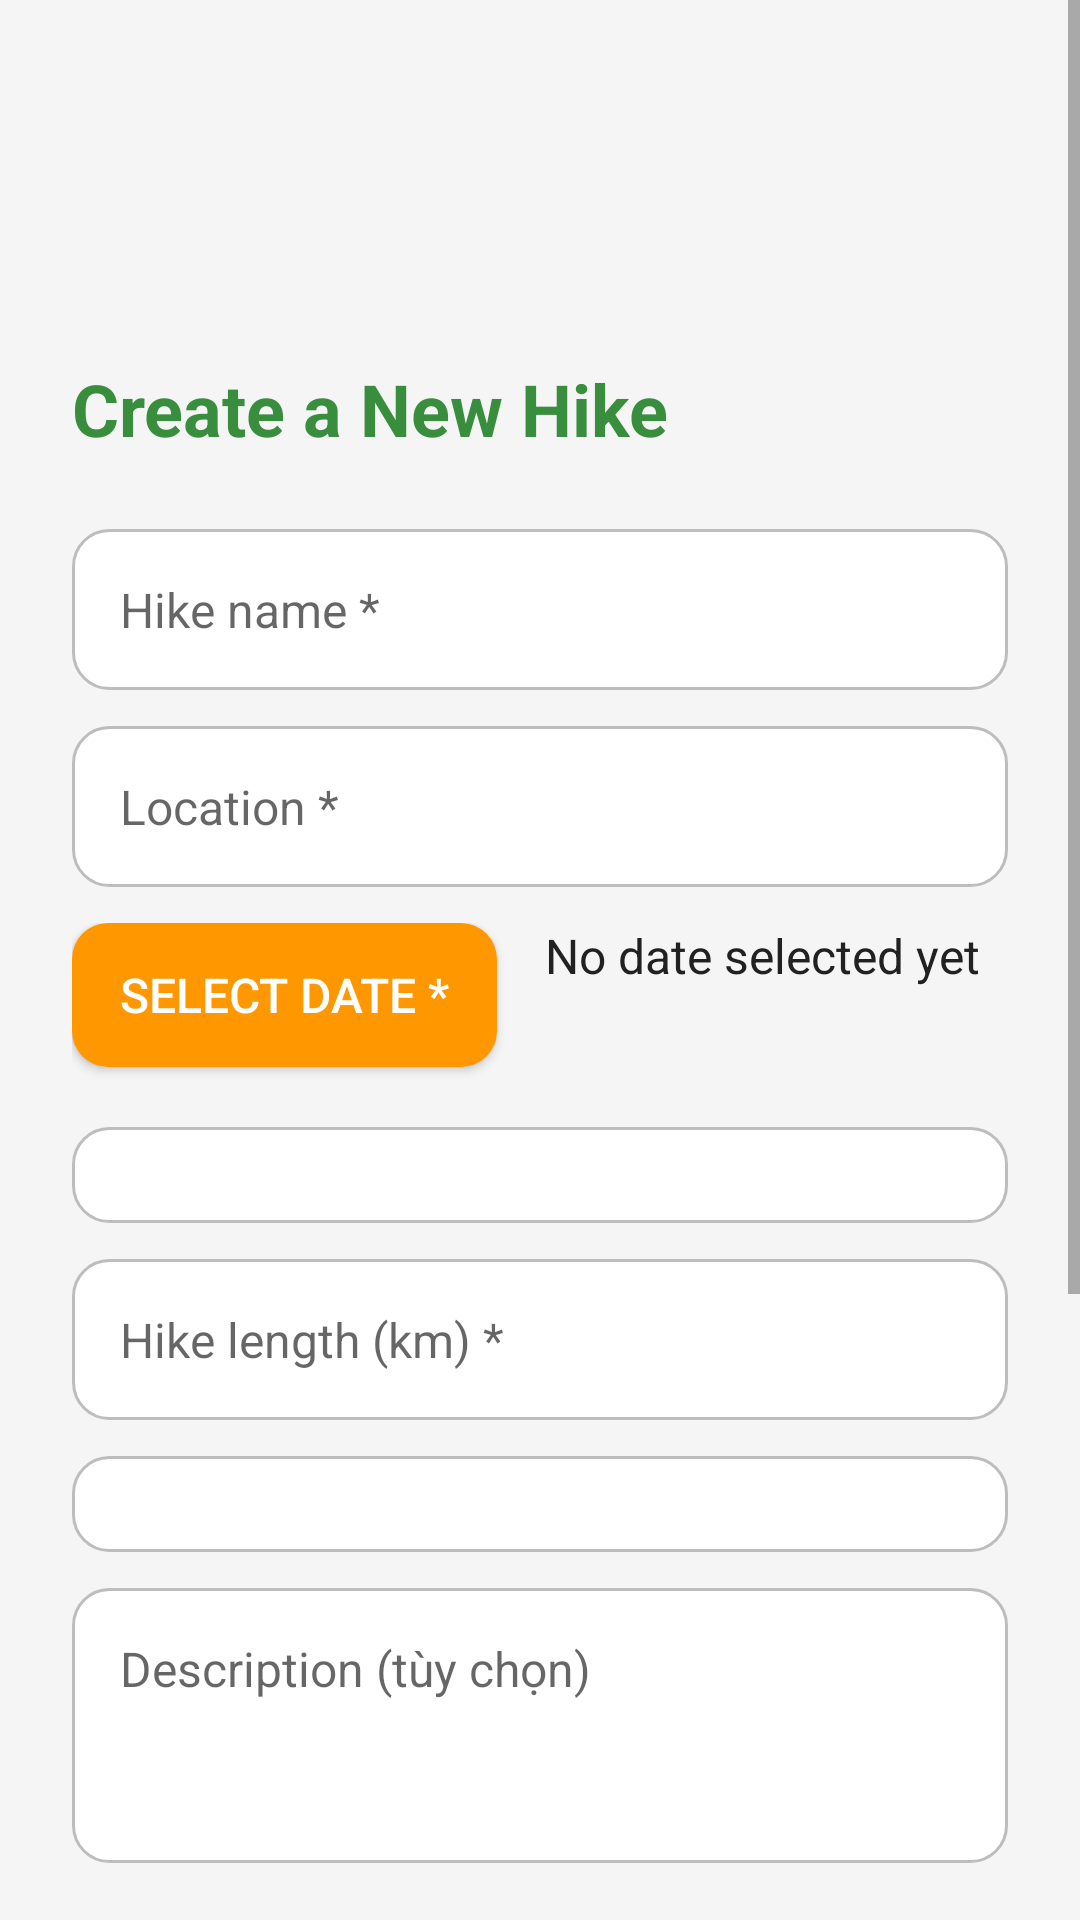

Layout XML and referenced resources for this Android screen:
<!-- AndroidManifest.xml: application theme Theme.MHike -->
<!-- res/layout/activity_add_hike.xml -->
<ScrollView xmlns:android="http://schemas.android.com/apk/res/android"
    android:layout_width="match_parent"
    android:layout_height="match_parent"
    android:background="@color/hike_background"
    android:fillViewport="true">

    <LinearLayout
        android:layout_width="match_parent"
        android:layout_height="wrap_content"
        android:orientation="vertical"
        android:padding="24dp"
        android:layout_marginTop="96dp">

        <TextView
            android:layout_width="wrap_content"
            android:layout_height="wrap_content"
            android:text="Create a New Hike"
            android:textColor="@color/hike_green_primary"
            android:textSize="24sp"
            android:textStyle="bold"
            android:layout_marginBottom="24dp"/>

        <EditText
            android:id="@+id/edtName"
            android:hint="Hike name *"
            android:inputType="textCapWords"
            android:layout_width="match_parent"
            android:layout_height="wrap_content"
            android:background="@drawable/edittext_background"
            android:padding="16dp"
            android:layout_marginBottom="12dp"/>

        <EditText
            android:id="@+id/edtLocation"
            android:hint="Location *"
            android:layout_width="match_parent"
            android:layout_height="wrap_content"
            android:background="@drawable/edittext_background"
            android:padding="16dp"
            android:layout_marginBottom="12dp"/>

        <LinearLayout
            android:layout_width="match_parent"
            android:layout_height="wrap_content"
            android:orientation="horizontal"
            android:gravity="center_vertical"
            android:layout_marginBottom="12dp">

            <Button
                android:id="@+id/btnSelectDate"
                android:text="Select Date *"
                android:layout_width="wrap_content"
                android:layout_height="wrap_content"
                android:background="@drawable/button_accent_orange"
                android:textColor="@color/white"
                android:paddingStart="16dp"
                android:paddingEnd="16dp"/>

            <TextView
                android:id="@+id/txtDate"
                android:text="No date selected yet"
                android:layout_width="match_parent"
                android:layout_height="wrap_content"
                android:paddingStart="16dp"
                android:textColor="@color/text_primary"
                android:textSize="16sp"/>
        </LinearLayout>

        <Spinner
            android:id="@+id/spnParking"
            android:layout_width="match_parent"
            android:layout_height="wrap_content"
            android:background="@drawable/edittext_background"
            android:padding="16dp"
            android:layout_marginBottom="12dp"
            android:autofillHints="Parking" />

        <EditText
            android:id="@+id/edtLength"
            android:hint="Hike length (km) *"
            android:inputType="numberDecimal"
            android:layout_width="match_parent"
            android:layout_height="wrap_content"
            android:background="@drawable/edittext_background"
            android:padding="16dp"
            android:layout_marginBottom="12dp"/>

        <Spinner
            android:id="@+id/spnDifficulty"
            android:layout_width="match_parent"
            android:layout_height="wrap_content"
            android:background="@drawable/edittext_background"
            android:padding="16dp"
            android:layout_marginBottom="12dp"
            android:autofillHints="Difficulty" />

        <EditText
            android:id="@+id/edtDescription"
            android:hint="Description (tùy chọn)"
            android:layout_width="match_parent"
            android:layout_height="wrap_content"
            android:background="@drawable/edittext_background"
            android:padding="16dp"
            android:layout_marginBottom="12dp"
            android:minLines="3"
            android:gravity="top"/>

        <EditText
            android:id="@+id/edtWeather"
            android:hint="Desired Weather (tùy chọn)"
            android:layout_width="match_parent"
            android:layout_height="wrap_content"
            android:background="@drawable/edittext_background"
            android:padding="16dp"
            android:layout_marginBottom="12dp"/>

        <EditText
            android:id="@+id/edtEquipment"
            android:hint="Recommended equipment (tùy chọn)"
            android:layout_width="match_parent"
            android:layout_height="wrap_content"
            android:background="@drawable/edittext_background"
            android:padding="16dp"
            android:layout_marginBottom="24dp"/>

        <Button
            android:id="@+id/btnSubmit"
            android:text="Submit"
            android:layout_width="match_parent"
            android:layout_height="wrap_content"
            android:background="@drawable/button_primary_green"
            android:textColor="@color/white"
            android:textSize="16sp"
            android:padding="16dp"/>

        <Button
            android:id="@+id/btnCancel"
            android:text="Cancel"
            android:layout_width="match_parent"
            android:layout_height="wrap_content"
            style="@style/Widget.MaterialComponents.Button.TextButton"
            android:textColor="@color/text_secondary"
            android:layout_marginTop="8dp"/>
    </LinearLayout>
</ScrollView>
<!-- resources referenced by this layout -->
<resources>
  <color name="hike_background">#F5F5F5</color>
  <color name="hike_green_primary">#388E3C</color>
  <color name="text_primary">#212121</color>
  <color name="text_secondary">#757575</color>
  <color name="white">#FFFFFFFF</color>
  <!-- drawable button_accent_orange (drawable) -->
  <?xml version="1.0" encoding="utf-8"?>
  <shape xmlns:android="http://schemas.android.com/apk/res/android"
      android:shape="rectangle">
      <solid android:color="@color/hike_accent_orange" />
      <corners android:radius="12dp" />
  </shape>
  <!-- drawable button_primary_green (drawable) -->
  <?xml version="1.0" encoding="utf-8"?>
  <shape xmlns:android="http://schemas.android.com/apk/res/android"
      android:shape="rectangle">
      <solid android:color="@color/hike_green_primary" />
      <corners android:radius="12dp" />
  </shape>
  <!-- drawable edittext_background (drawable) -->
  <?xml version="1.0" encoding="utf-8"?>
  <shape xmlns:android="http://schemas.android.com/apk/res/android"
      android:shape="rectangle">
      <solid android:color="@color/white" />
      <corners android:radius="12dp" />
      <stroke
          android:width="1dp"
          android:color="#BDBDBD" /> 
  </shape>
  <style name="Theme.MHike" parent="Theme.MaterialComponents.DayNight.DarkActionBar">
  
          <item name="colorPrimary">@color/hike_green_primary</item>
          <item name="colorPrimaryVariant">@color/hike_green_dark</item>
          <item name="colorOnPrimary">@color/white</item>
  
          <item name="colorSecondary">@color/hike_accent_orange</item>
          <item name="colorSecondaryVariant">@color/hike_accent_orange</item>
          <item name="colorOnSecondary">@color/black</item>
  
          <item name="android:statusBarColor">?attr/colorPrimaryVariant</item>
  
          <item name="android:windowBackground">@color/hike_background</item>
  
          <item name="android:layout_width">wrap_content</item>
          <item name="android:layout_height">wrap_content</item>
          <item name="android:textSize">16sp</item>
          <item name="android:textColor">@color/text_secondary</item>
          <item name="android:layout_marginBottom">8dp</item>
          <item name="android:layout_gravity">fill_horizontal</item>
  
  </style>
  <color name="hike_accent_orange">#FF9800</color>
  <color name="hike_green_dark">#2E7D32</color>
  <color name="black">#FF000000</color>
</resources>
